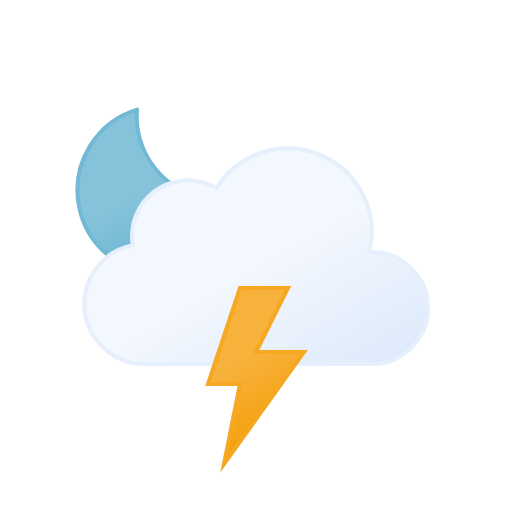
t = 0.00 s
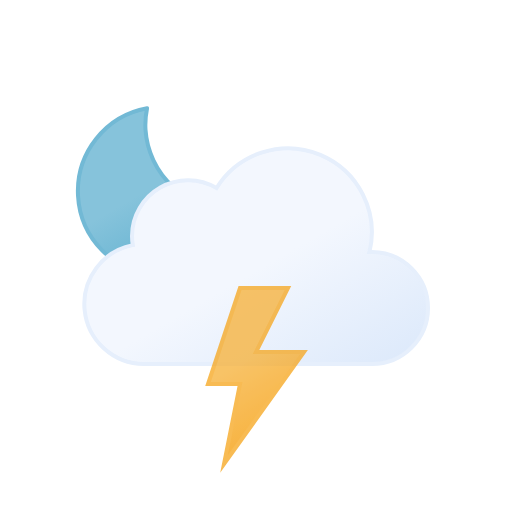
t = 1.68 s
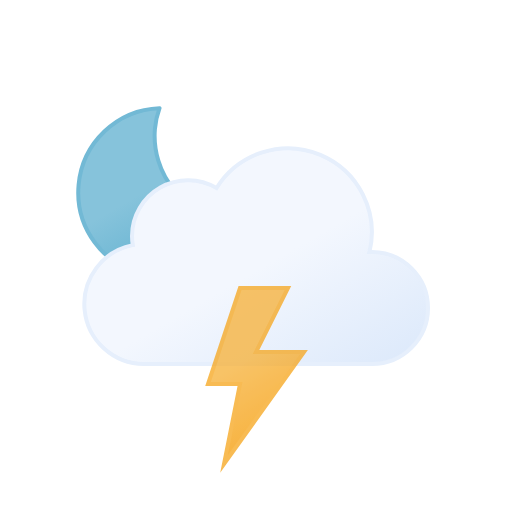
t = 3.75 s
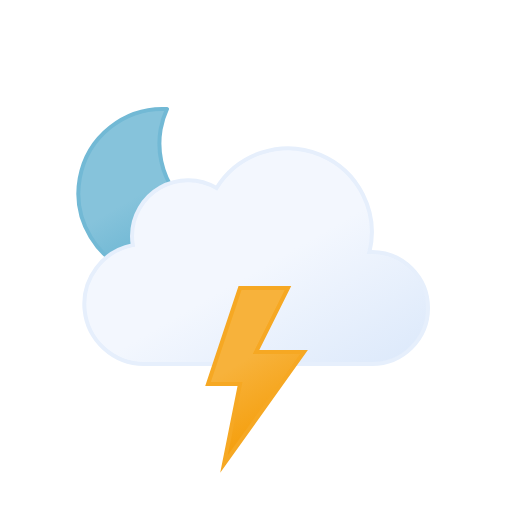
t = 5.00 s
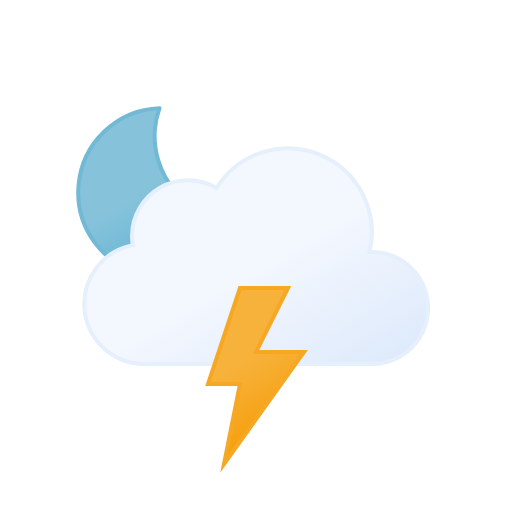
t = 6.25 s
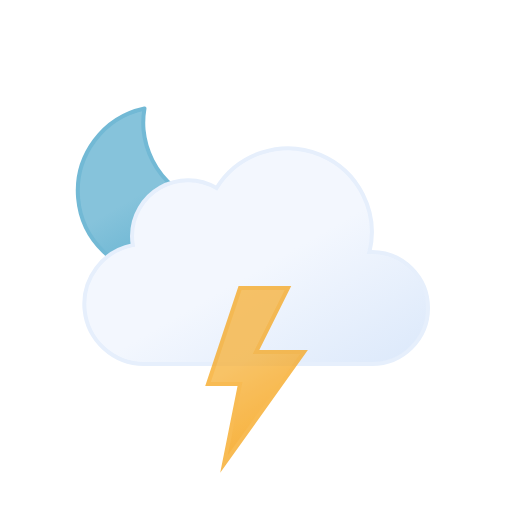
t = 8.75 s

The animated SVG that drew these frames (rendered in a browser with its animation timeline set to each time). Animation: 3 SMIL elements (animate=1,animateTransform=2); one cycle of 10.00 s, repeats indefinitely.

<svg xmlns="http://www.w3.org/2000/svg" viewBox="0 0 64 64">
    <defs>
        <linearGradient
            id="a"
            x1="13.58"
            y1="15.57"
            x2="24.15"
            y2="33.87"
            gradientUnits="userSpaceOnUse"
        >
            <stop offset="0" stop-color="#86c3db" />
            <stop offset="0.45" stop-color="#86c3db" />
            <stop offset="1" stop-color="#5eafcf" />
            <animateTransform
                attributeName="gradientTransform"
                type="rotate"
                values="10 19.22 24.293; -10 19.22 24.293; 10 19.22 24.293"
                dur="10s"
                repeatCount="indefinite"
            />
        </linearGradient>
        <linearGradient
            id="b"
            x1="22.56"
            y1="21.96"
            x2="39.2"
            y2="50.8"
            gradientUnits="userSpaceOnUse"
        >
            <stop offset="0" stop-color="#f3f7fe" />
            <stop offset="0.45" stop-color="#f3f7fe" />
            <stop offset="1" stop-color="#deeafb" />
        </linearGradient>
        <linearGradient
            id="c"
            x1="26.74"
            y1="37.88"
            x2="35.76"
            y2="53.52"
            gradientUnits="userSpaceOnUse"
        >
            <stop offset="0" stop-color="#f7b23b" />
            <stop offset="0.45" stop-color="#f7b23b" />
            <stop offset="1" stop-color="#f59e0b" />
        </linearGradient>
    </defs>
    <path
        d="M29.33,26.68A10.61,10.61,0,0,1,18.65,16.14,10.5,10.5,0,0,1,19,13.5,10.54,10.54,0,1,0,30.5,26.61,11.48,11.48,0,0,1,29.33,26.68Z"
        stroke="#72b9d5"
        stroke-linecap="round"
        stroke-linejoin="round"
        stroke-width="0.5"
        fill="url(#a)"
    >
        <animateTransform
            attributeName="transform"
            type="rotate"
            values="-10 19.22 24.293; 10 19.22 24.293; -10 19.22 24.293"
            dur="10s"
            repeatCount="indefinite"
        />
    </path>
    <path
        d="M46.5,31.5l-.32,0a10.49,10.49,0,0,0-19.11-8,7,7,0,0,0-10.57,6,7.21,7.21,0,0,0,.1,1.14A7.5,7.5,0,0,0,18,45.5a4.19,4.19,0,0,0,.5,0v0h28a7,7,0,0,0,0-14Z"
        stroke="#e6effc"
        stroke-miterlimit="10"
        stroke-width="0.5"
        fill="url(#b)"
    />
    <polygon
        points="30 36 26 48 30 48 28 58 38 44 32 44 36 36 30 36"
        stroke="#f6a823"
        stroke-miterlimit="10"
        stroke-width="0.5"
        fill="url(#c)"
    >
        <animate
            attributeName="opacity"
            values="1; 1; 1; 1; 1; 1; 0.1; 1; 0.1; 1; 1; 0.1; 1; 0.1; 1"
            dur="2s"
            repeatCount="indefinite"
        />
    </polygon>
</svg>
